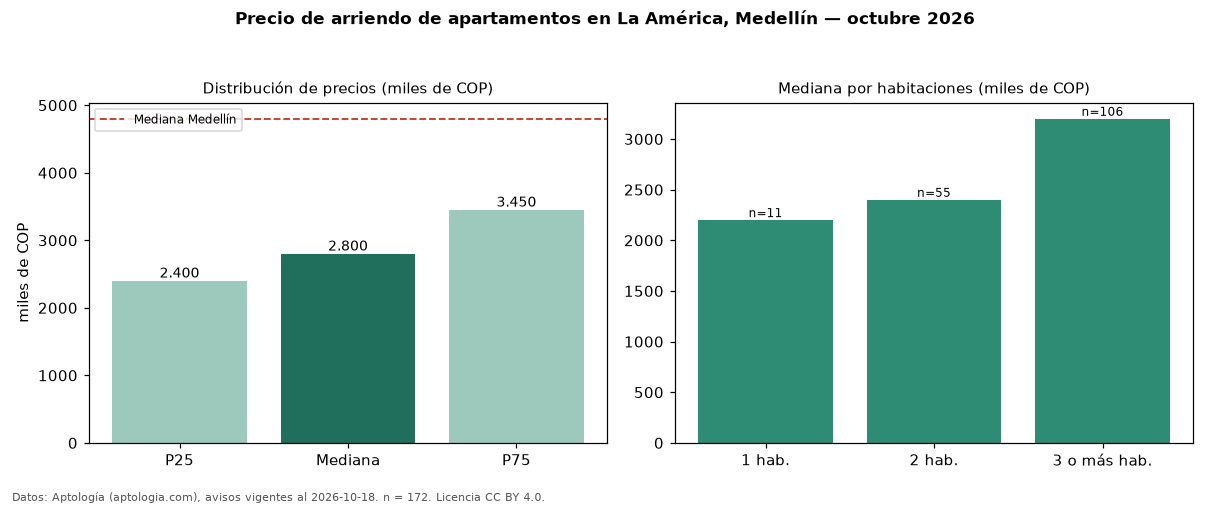

Values plotted in this chart, from the file beside it:
seccion, metrica, valor, moneda, n
precio, p25, 2400000, COP, 172
precio, mediana, 2800000, COP, 172
precio, p75, 3450000, COP, 172
precio, minimo, 1400000, COP, 172
precio, maximo, 11111111, COP, 172
m2, mediana_precio_m2, 38239, COP, 168
m2, area_mediana_m2, 79.0, m2, 168
banos, mediana_banos, 2.0, , 
parqueadero, pct_con_parqueadero, 61.2, %, 139
estrato, estrato_mas_frecuente, 4, , 172
habitaciones, 1, 2200000, COP, 11
habitaciones, 2, 2400000, COP, 55
habitaciones, 3+, 3200000, COP, 106
ciudad, mediana_ciudad_referencia, 4800000, COP, 
ciudad, mediana_m2_ciudad, 49206, COP, 
fuente, fecha_datos, 2026-10-18, , 
fuente, atribucion, https://www.aptologia.com/arriendo/medel…, , 
fuente, licencia, CC BY 4.0, , 
